Run: headless pygame with SDL's dummy video driver; simulated clock (each Clock.tick advances the game by its frame time, no real sleeping); random seed 0; keys injected as events and as key.get_pressed() state; mouse plan: one left click at the window centre at the start of phase 2, then a move to the lower-right quarter at the start of phase 3.
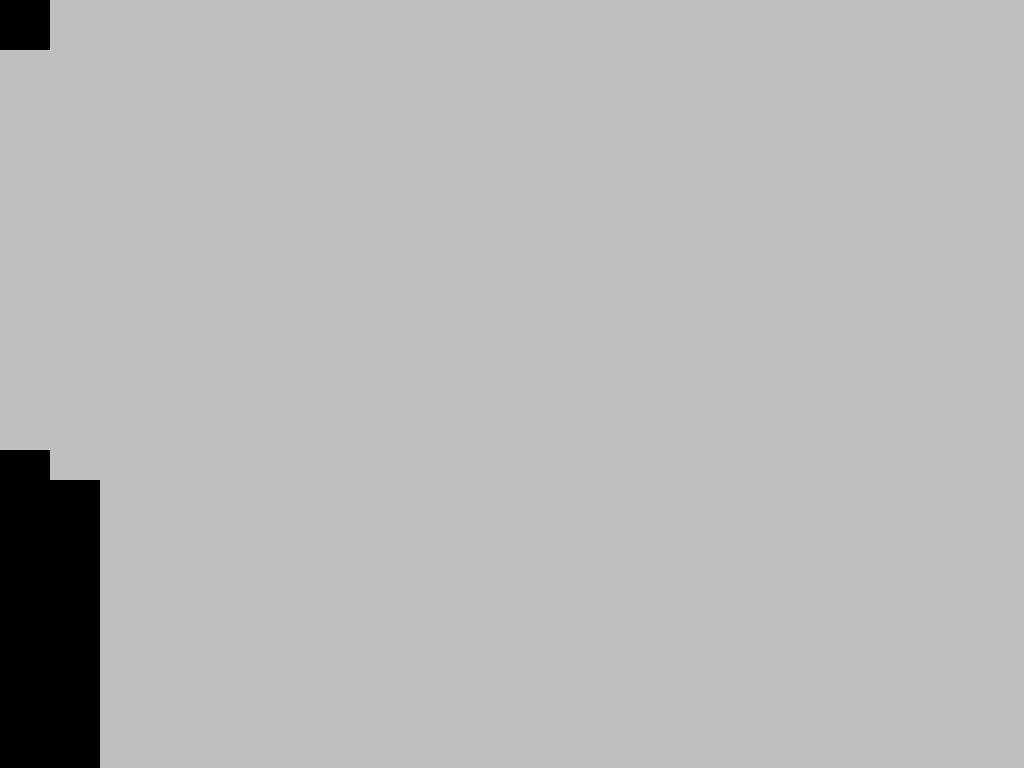
Frame 1 of 4 · flips 1–60 · no input
Frame 2 of 4 · flips 61–180 · clicked the window centre · tapped SPACE, RETURN · held RIGHT (→), D · screen unchanged from frame 1, image omitted
Frame 3 of 4 · flips 181–300 · moved the mouse to the lower-right quarter · held DOWN (↓), S · screen unchanged from frame 2, image omitted
Frame 4 of 4 · flips 301–420 · held LEFT (←), A, UP (↑), W · screen unchanged from frame 3, image omitted

The pygame program that drew these frames:

import pygame
pygame.init()
screen = pygame.display.set_mode((0,0), pygame.FULLSCREEN)
clock = pygame.time.Clock()
running = True
pygame.font.init()
my_font = pygame.font.SysFont('Comic Sans MS', 40)

# GLOBAL VARIABLES 
COLOR = (255, 100, 98) 
SURFACE_COLOR = (167, 255, 100) 
WIDTH = 1920
HEIGHT = 1080
MOUSE_CLICKED = pygame.USEREVENT + 1
mouse_clicked = pygame.event.Event(MOUSE_CLICKED)
SOLDIER_CLICKED = pygame.USEREVENT + 2
soldier_clicked = pygame.event.Event(SOLDIER_CLICKED)
# Object class 
class Button():
    def __init__(self, position, cd, cost):
        self.position = position
        self.cd = cd
        self.cost = cost
        self.clicked = False
        self.rect = pygame.Rect(self.position,(50,50)) 

    def draw(self):
        # click handling
        mouse_pos = pygame.mouse.get_pos()

        if self.rect.collidepoint(mouse_pos):
            if pygame.mouse.get_pressed()[0] == 1 and self.clicked == False:
                self.clicked = True
        if pygame.mouse.get_pressed()[0] == 0 and self.clicked == True:
            pygame.event.post(soldier_clicked)
            self.clicked = False

            
        pygame.draw.rect(screen, (0, 0, 0), self.rect)
    
class Player():
    def __init__(self, money):
        self.money = money

    def gain_money(self, income):
        self.money += income

    def lose_money(self, spendings):
        self.money -= spendings

    def display_money(self):
        text = my_font.render(f"{self.money}", True,'yellow', 'black')
        textRect = text.get_rect()
        X = 1900
        Y = 50
        # set the center of the rectangular object.
        textRect.center = (X, Y // 2)
        screen.blit(text, textRect)
        
class Troop():
    def __init__(self, size, speed, health, dps, cost, team=0):
        self.team = team
        if self.team != 0:
            self.speed = -speed
        else:
            self.speed = speed
        self.health = health
        self.dps = dps
        self.size = size
        self.cost = cost

    def kill(self):
        pass

    def draw(self):
        pygame.draw.rect(screen, (0, 0, 0), ((500,500), self.size))

# Castle class
# 1920 x 1080
castle_health = 1000
castle_width = 200
castle_height = 600

class Castle:
    def __init__(self, cannon, team):
        self.health = castle_health
        self.cannon = cannon

        if team:
            self.x = 1920 - castle_width/2
        else:
            self.x = -castle_width/2
        self.y = 1080 - castle_height
        
        self.rect = pygame.Rect((self.x, self.y), (castle_width, castle_height))

    def draw(self):
        if self.cannon:
            self.cannon.draw()
        pygame.draw.rect(screen, (0, 0, 0), self.rect)

# Cannon class
class Cannon:
    def __init__(self, level=1):
        self.reload = 10 // level
        self.damage = 2 * level
        self.x0, self.y0 = (50, 1035 - castle_height)
        self.cannonballs = set()

    def draw(self):
        to_remove = set()
        for ball in self.cannonballs:
            if ball.center[0] < 0 or ball.center[0] > WIDTH or ball.center[1] < 0 or ball.center[1] > HEIGHT:
                to_remove.add(ball)
            ball.draw()
        self.cannonballs.difference(to_remove)
        pygame.draw.rect(screen, (0, 0, 0), ((0, 1050 - castle_height), (50, 30)))

    def fire(self, dst):
        x, y = dst[0], dst[1]
        vector = [(x - self.x0) // 20, (y - self.y0) // 20]
        self.cannonballs.add(Cannonball([self.x0, self.y0], vector, self.damage))


# Cannonball class
class Cannonball:
    def __init__(self, center, vector, damage):
        self.center = center
        self.vector = vector
        self.damage = damage
        self.radius = 10

    def draw(self):
        self.vector[1] += 0.3
        self.center[0] += self.vector[0]
        self.center[1] += self.vector[1]
        pygame.draw.circle(screen, (0, 0, 0), self.center, self.radius)





# game loop
troops = []
soldier_button = Button((0,0),1,1)
tick_count = 0
player0 = Player(0)
cannon = Cannon()
player_castle = Castle(cannon, 0)
enemy_castle = Castle(None, 1)
clicked = False
while running:
    # poll for events
    # pygame.QUIT event means the user clicked X to close your window
    keys = pygame.key.get_pressed()
    if keys[pygame.K_q]:
        running = False
    for event in pygame.event.get():
        if event.type == pygame.QUIT:
            running = False
        elif event.type == SOLDIER_CLICKED:
            troops.append(Troop((16,16),1/60,1,1,10,0))
        elif event.type == MOUSE_CLICKED:
            cannon.fire(pygame.mouse.get_pos())


    # looking for mouse click
    if pygame.mouse.get_pressed()[0] == 1 and clicked == False:
        clicked = True
    if pygame.mouse.get_pressed()[0] == 0 and clicked == True:
        pygame.event.post(mouse_clicked)
        clicked = False

    # fill the screen with a color to wipe away anything from last frame
    screen.fill("grey")
    
    # RENDER YOUR GAME HERE
    tick_count += 1/60.0
    if tick_count >= 1:
        player0.gain_money(1)
    player0.display_money()
    soldier_button.draw()
    player_castle.draw()
    enemy_castle.draw()
    for troop in troops:
        troop.draw()


    if tick_count >= 1:
        tick_count = 0

    # flip() the display to put your work on screen
    pygame.display.flip()

    clock.tick(60)  # limits FPS to 60

pygame.quit() 
